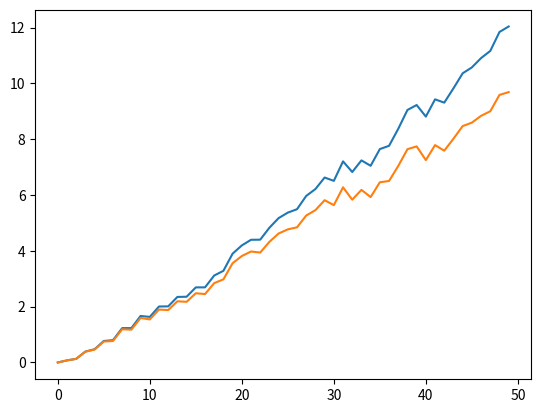

Here is the Python script that generated this plot:
# This # -*- coding: utf-8 -*-
# """
# Data generation for logistic regression
# """
import numpy as np
from numpy.random import multivariate_normal
from scipy.linalg.special_matrices import toeplitz
from matplotlib import pyplot as plt


def sigmoid(t):
    """Sigmoid function"""
    return 1. / (1. + np.exp(-t))


def sim_logistic_regression(n_features, coefs, n_samples=1000, corr=0.5):
    """"
    Simulation of a logistic regression model

    Parameters
    coefs: `numpy.array', shape(n_features,), coefficients of the model
    n_samples: `int', number of samples to simulate
    corr: `float', correlation of the features

    Returns
    A: `numpy.ndarray', shape(n_samples, n_features)
       Simulated features matrix. It samples of a centered Gaussian vector with covariance
       given bu the Toeplitz matrix

    b: `numpy.array', shape(n_samples,), Simulated labels
    """
    cov = toeplitz(corr ** np.arange(0, n_features))
    A = multivariate_normal(np.zeros(n_features), cov, size=n_samples)
    p = sigmoid(A.dot(coefs))
    b = np.random.binomial(1, p, size=n_samples)
    b = 2 * b - 1
    return A, b


# def F_l_2(A, b, n_samples, lam, idx, x_star):
#     exponent = - b * A.transpose() * idx
#     sum_l2 = sum(np.log(1 + np.exp(exponent)))
#     lam_term = (lam * idx.transpose() * idx)
#
#     return ((1 / (2 * n_samples)) * sum_l2) + lam_term
#
#
# def F_l_1(A, b, n_samples, lam, idx, x_star):
#     exponent = - idx * x_star.transpose()
#     sum_l1 = sum(np.log(1 + np.exp(exponent)))
#     lam_term = (lam * idx.transpose() * idx)
#
#     return ((1 / (2 * n_samples)) * sum_l1) + lam_term


def proximal_gradient_l_2(A, b, n_samples, lam, idx, x_star):
    exponent = - idx * x_star.transpose()
    sum_l2 = sum(np.log(1 + np.exp(exponent)))
    lam_term = (lam * idx.transpose() * idx)

    # l2 = (1 / (2 * n_samples)) * sum(np.log(1 + np.exp(-A.transpose() * idx * b))) + (lam * idx.transpose() * idx)
    l2 = ((1 / (2 * n_samples)) * sum_l2) + lam_term

    return l2, min(l2)


def proximal_gradient_l_1(A, b, n_samples, lam, idx, x_star):
    exponent = - idx * x_star.transpose()
    sum_l1 = sum(np.log(1 + np.exp(exponent)))
    lam_term = (lam * idx)

    # l2 = (1 / (2 * n_samples)) * sum(np.log(1 + np.exp(-A.transpose() * idx * b))) + (lam * idx.transpose() * idx)
    l1 = ((1 / (2 * n_samples)) * sum_l1) + lam_term

    return l1, min(l1)


def main():
    n_features = 50  # The dimension of the feature is set to 50
    n_samples = 1000  # Generate 1000 training data

    idx = np.arange(n_features)
    coefs = ((-1) ** idx) * np.exp(-idx / 10.)
    coefs[20:] = 0.

    A, b = sim_logistic_regression(n_features, coefs)
    x_star = A.transpose() * b
    print(b.transpose())

    lam = 0.001

    F_l2_steps, l2_min = proximal_gradient_l_2(A, b, n_samples, lam, idx, x_star)
    F_l1_steps, l1_min = proximal_gradient_l_1(A, b, n_samples, lam, idx, x_star)

    F_l2_x_star = np.empty(np.shape(F_l2_steps))
    F_l2_x_star.fill(l2_min)

    F_l1_x_star = np.empty(np.shape(F_l1_steps))
    F_l1_x_star.fill(l1_min)

    x_l2 = idx
    y_l2 = F_l2_steps - F_l2_x_star
    plt.plot(x_l2, y_l2)

    x_l1 = idx
    y_l1 = F_l1_steps - F_l1_x_star
    plt.plot(x_l1, y_l1)

    plt.show()


if __name__ == "__main__":
    main()